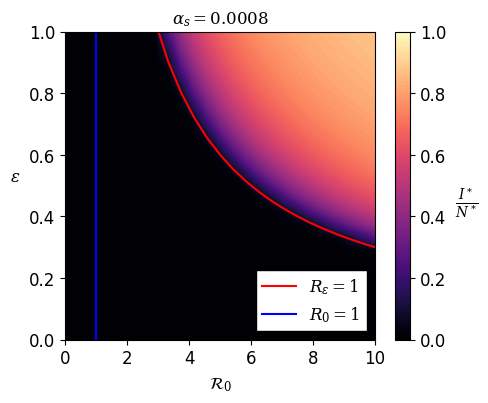
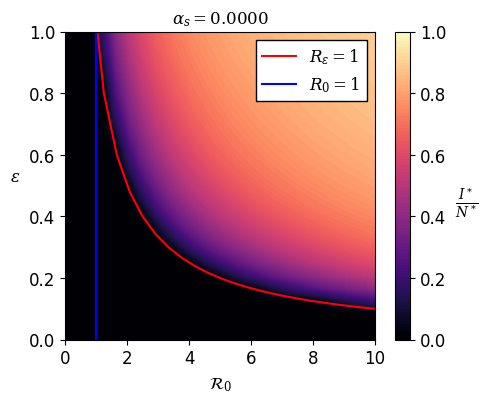
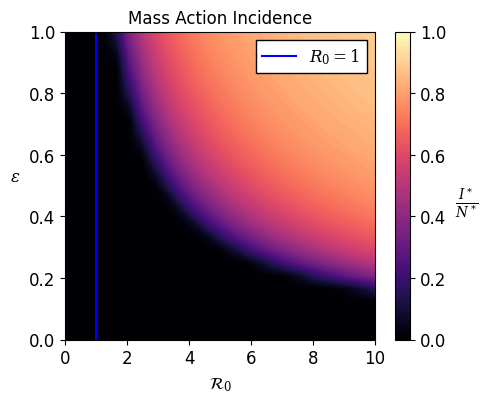

These figures' Python source, in order:
import numpy as np
import matplotlib.pyplot as plt
from scipy.integrate import solve_ivp
from scipy.optimize import root

plt.rcParams.update({'font.size': 12})
plt.rcParams['font.family'] = 'Times New Roman'
plt.rcParams['mathtext.fontset'] = 'dejavuserif'

def SIR_model(t, x, pars):
    Sp, I, Ss = x
    Lambda, mu, beta, gamma, epsilon, alpha_i, alpha_s = pars.values()

    dSp_dt = Lambda - beta*Sp*I - mu*Sp
    dI_dt = beta*Sp*I + epsilon*beta*Ss*I - (gamma + mu + alpha_i)*I
    dSs_dt = gamma*I - epsilon*beta*Ss*I - (mu + alpha_s)*Ss

    return np.array([dSp_dt, dI_dt, dSs_dt])

def get_R0(pars):
    Lambda, mu, beta, gamma, epsilon, alpha_i, alpha_s = pars.values()
    return (Lambda / mu) * (beta / (gamma + mu + alpha_i))

def R_epsilon_curve_beta(beta, pars):
    Lambda, mu, _, gamma, _, alpha_i, alpha_s = pars.values()
    return (gamma + mu + alpha_i) * ((mu + alpha_s) / Lambda) * (1 / beta)

def R_epsilon_curve_alpha_s(alpha_s, pars):
    Lambda, mu, beta, gamma, _, alpha_i, _ = pars.values()
    return (gamma + mu + alpha_i) * ((mu + alpha_s) / Lambda) * (1 / beta)

def generate_I_star_matrix(pars, par1_info, par2_info):
    par1_name, par1_values = par1_info
    par2_name, par2_values = par2_info

    I_star_matrix = np.zeros((len(par1_values), len(par2_values)))
    N_star_matrix = np.zeros((len(par1_values), len(par2_values)))

    for i, par1_value in enumerate(par1_values):
        for j, par2_value in enumerate(par2_values):
            pars[par1_name] = par1_value
            pars[par2_name] = par2_value
            odefun = lambda t, x: SIR_model(t, x, pars)

            tol = 1e-8

            if get_R0(pars) <= 1:
                I_star_matrix[i, j] = 0
                N_star_matrix[i, j] = pars['Lambda'] / pars['mu']
            else:
                objfun = lambda x: SIR_model(0, x, pars)
                success_flag = False
                while success_flag == False:
                    x0 = np.random.rand(3)
                    sol = root(objfun, x0)
                    if sol.success and np.all(sol.x >= 0) and sol.x[1] >= tol and np.sum(sol.x) <= pars['Lambda'] / pars['mu']:
                        success_flag = True
                I_star_matrix[i, j] = sol.x[1]  # Final value of I
                N_star_matrix[i, j] = sum(sol.x)

    return I_star_matrix, N_star_matrix

pars = {
    'Lambda': 0.0004,          # Birth rate
    'mu': 0.0004,              # Death rate
    'beta': 5,                 # Transmission rate
    'gamma': 1,                # Recovery rate
    'epsilon': 1,              # Modification factor for transmission
    'alpha_i': 0,           # Additional mortality due to infection
    'alpha_s': 0.0008           # Additional mortality due to susceptibility
}



'''
β-ε bifurcation diagram with α_s = 0.0008
'''
R0_max = 10
beta_max = R0_max * pars['mu'] / pars['Lambda'] * (pars['gamma'] + pars['mu'] + pars['alpha_i'])
beta_values = np.linspace(0, beta_max, 25)
epsilon_values = np.linspace(0, 1, 25)
I_star_matrix, N_star_matrix = generate_I_star_matrix(pars, ('beta', beta_values), ('epsilon', epsilon_values))
fig, ax = plt.subplots(1, 1, figsize=(5, 4), dpi=100)

X, Y = np.meshgrid(beta_values, epsilon_values, indexing='ij')
Z = I_star_matrix / N_star_matrix

beta_at_R0_equals_1 = pars['mu'] / pars['Lambda'] * (pars['gamma'] + pars['mu'] + pars['alpha_i'])

#cf_levels = np.linspace(0, 1, 100)
cf_levels = np.linspace(0, 1, 100)
cf = ax.contourf(X, Y, Z, levels=cf_levels, cmap='magma')
ax.plot(beta_values[1:], R_epsilon_curve_beta(beta_values[1:], pars), color='red', label=r'$R_\epsilon = 1$')
ax.plot([beta_at_R0_equals_1, beta_at_R0_equals_1], [0, 1], color='blue', label=r'$R_0 = 1$')

ax.set_xlabel(r'$\mathcal{R}_0$', rotation=0, labelpad=5)
ax.set_ylabel(r'$\epsilon$', rotation=0, labelpad=10)
ax.set_xlim([0, beta_max])
ax.set_ylim([0, 1])

num_xticks = 6
xtick_labels = np.linspace(0, R0_max, num_xticks)
ax.set_xticks(np.linspace(0, beta_max, num_xticks))
ax.set_xticklabels(f"{xtick:.0f}" for xtick in xtick_labels)

ax.set_title(r'$\alpha_s = %.4f$' % pars['alpha_s'], fontsize=12)

cbar = fig.colorbar(cf, label=r'$I^*$')
cbar_ticks = np.arange(0, 1.1, 0.2)
cbar.set_ticks(cbar_ticks)
cbar.set_ticklabels([f'{tick:.1f}' for tick in cbar_ticks])
cbar.set_label(r'$\frac{I^*}{N^*}$', rotation=0, labelpad=15, fontsize=14)

ax.legend(framealpha=1, fancybox=False, edgecolor='black', loc='lower right')

filename = f'ma_beta-epsilon_bifurcation_diagram_alpha_s={pars["alpha_s"]:.4f}.png'
fig.savefig(filename, dpi=300, bbox_inches='tight')



'''
β-ε bifurcation diagram with α_s = 0
'''
pars['alpha_s'] = 0
beta_values = np.linspace(0, beta_max, 25)
epsilon_values = np.linspace(0, 1, 25)
I_star_matrix, N_star_matrix = generate_I_star_matrix(pars, ('beta', beta_values), ('epsilon', epsilon_values))
fig, ax = plt.subplots(1, 1, figsize=(5, 4), dpi=100)

X, Y = np.meshgrid(beta_values, epsilon_values, indexing='ij')
Z = I_star_matrix / N_star_matrix

beta_at_R0_equals_1 = pars['mu'] / pars['Lambda'] * (pars['gamma'] + pars['mu'] + pars['alpha_i'])

#cf_levels = np.linspace(0, 1, 100)
cf_levels = np.linspace(0, 1, 100)
cf = ax.contourf(X, Y, Z, levels=cf_levels, cmap='magma')
ax.plot(beta_values[1:], R_epsilon_curve_beta(beta_values[1:], pars), color='red', label=r'$R_\epsilon = 1$')
ax.plot([beta_at_R0_equals_1, beta_at_R0_equals_1], [0, 1], color='blue', label=r'$R_0 = 1$')

ax.set_xlabel(r'$\mathcal{R}_0$', rotation=0, labelpad=5)
ax.set_ylabel(r'$\epsilon$', rotation=0, labelpad=10)
ax.set_xlim([0, beta_max])
ax.set_ylim([0, 1])

num_xticks = 6
xtick_labels = np.linspace(0, R0_max, num_xticks)
ax.set_xticks(np.linspace(0, beta_max, num_xticks))
ax.set_xticklabels(f"{xtick:.0f}" for xtick in xtick_labels)

ax.set_title(r'$\alpha_s = %.4f$' % pars['alpha_s'], fontsize=12)

cbar = fig.colorbar(cf, label=r'$I^*$')
cbar_ticks = np.arange(0, 1.1, 0.2)
cbar.set_ticks(cbar_ticks)
cbar.set_ticklabels([f'{tick:.1f}' for tick in cbar_ticks])
cbar.set_label(r'$\frac{I^*}{N^*}$', rotation=0, labelpad=15, fontsize=14)

ax.legend(framealpha=1, fancybox=False, edgecolor='black', loc='upper right')

filename = f'ma_beta-epsilon_bifurcation_diagram_alpha_s={pars["alpha_s"]:.4f}.png'
fig.savefig(filename, dpi=300, bbox_inches='tight')




'''
β-ε bifurcation diagram with α_s = 0.0002 without R_epsilon curve
'''
pars['alpha_s'] = 0.0002
beta_values = np.linspace(0, beta_max, 25)
epsilon_values = np.linspace(0, 1, 25)
I_star_matrix, N_star_matrix = generate_I_star_matrix(pars, ('beta', beta_values), ('epsilon', epsilon_values))
fig, ax = plt.subplots(1, 1, figsize=(5, 4), dpi=100)

X, Y = np.meshgrid(beta_values, epsilon_values, indexing='ij')
Z = I_star_matrix / N_star_matrix

beta_at_R0_equals_1 = pars['mu'] / pars['Lambda'] * (pars['gamma'] + pars['mu'] + pars['alpha_i'])

#cf_levels = np.linspace(0, 1, 100)
cf_levels = np.linspace(0, 1, 100)
cf = ax.contourf(X, Y, Z, levels=cf_levels, cmap='magma')
#ax.plot(beta_values[1:], R_epsilon_curve_beta(beta_values[1:], pars), color='red', label=r'$R_\epsilon = 1$')
ax.plot([beta_at_R0_equals_1, beta_at_R0_equals_1], [0, 1], color='blue', label=r'$R_0 = 1$')

ax.set_xlabel(r'$\mathcal{R}_0$', rotation=0, labelpad=5)
ax.set_ylabel(r'$\epsilon$', rotation=0, labelpad=10)
ax.set_xlim([0, beta_max])
ax.set_ylim([0, 1])

num_xticks = 6
xtick_labels = np.linspace(0, R0_max, num_xticks)
ax.set_xticks(np.linspace(0, beta_max, num_xticks))
ax.set_xticklabels(f"{xtick:.0f}" for xtick in xtick_labels)

ax.set_title("Mass Action Incidence", fontsize=12)

cbar = fig.colorbar(cf, label=r'$I^*$')
cbar_ticks = np.arange(0, 1.1, 0.2)
cbar.set_ticks(cbar_ticks)
cbar.set_ticklabels([f'{tick:.1f}' for tick in cbar_ticks])
cbar.set_label(r'$\frac{I^*}{N^*}$', rotation=0, labelpad=15, fontsize=14)

ax.legend(framealpha=1, fancybox=False, edgecolor='black', loc='upper right')

filename = f'ma_beta-epsilon_bifurcation_diagram_alpha_s={pars["alpha_s"]:.4f}_no_R_epsilon.png'
fig.savefig(filename, dpi=300, bbox_inches='tight')
